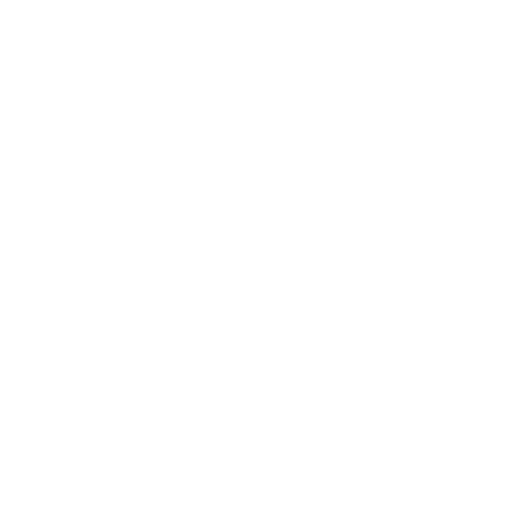
t = 0.00 s
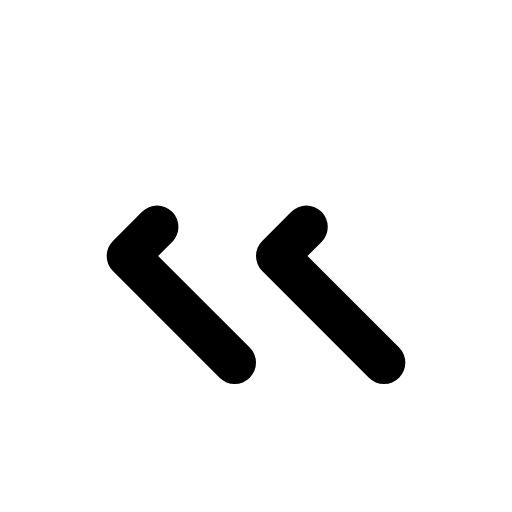
t = 0.18 s
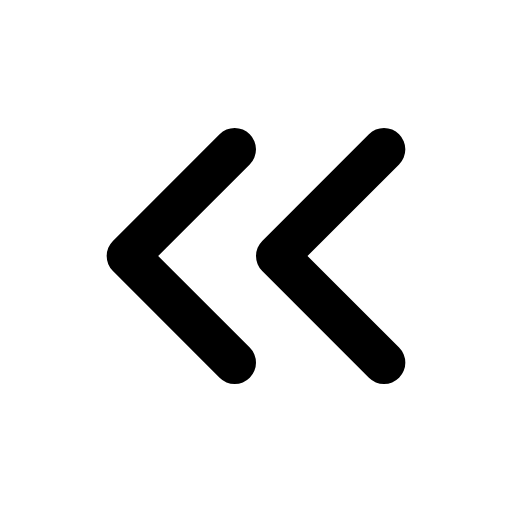
t = 0.35 s
t = 0.53 s: frame unchanged from t = 0.35 s, image omitted
t = 0.70 s: frame unchanged from t = 0.35 s, image omitted

The animated SVG that drew these frames (rendered in a browser with its animation timeline set to each time). Animation: 1 SMIL element (animate=1); one cycle of 0.70 s.

<?xml version="1.0" encoding="utf-8"?>
<svg width="800px" height="800px" viewBox="0 0 24 24" fill="none" xmlns="http://www.w3.org/2000/svg">
  <path d="M18 17L13 12L18 7M11 17L6 12L11 7"
    fill="none"
    stroke="#000000"
    stroke-width="2"
    stroke-linecap="round"
    stroke-linejoin="round"
    stroke-dasharray="36"
    stroke-dashoffset="36">
    <animate fill="freeze" attributeName="stroke-dashoffset" begin="0.00s" dur="0.70s" to="0" />
  </path>
</svg>
